Dataset: HOJAS (GitHub, JoaquinManuelGonzalez/Aprendizaje-Automatico-Profundo). Classes: helecho, trebol.

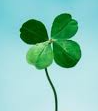
Label: trebol

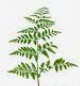
Label: helecho

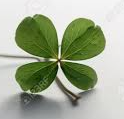
Label: trebol

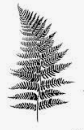
Label: helecho

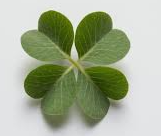
Label: trebol

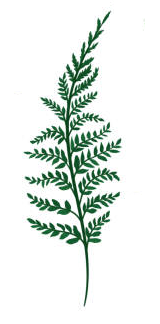
Label: helecho
